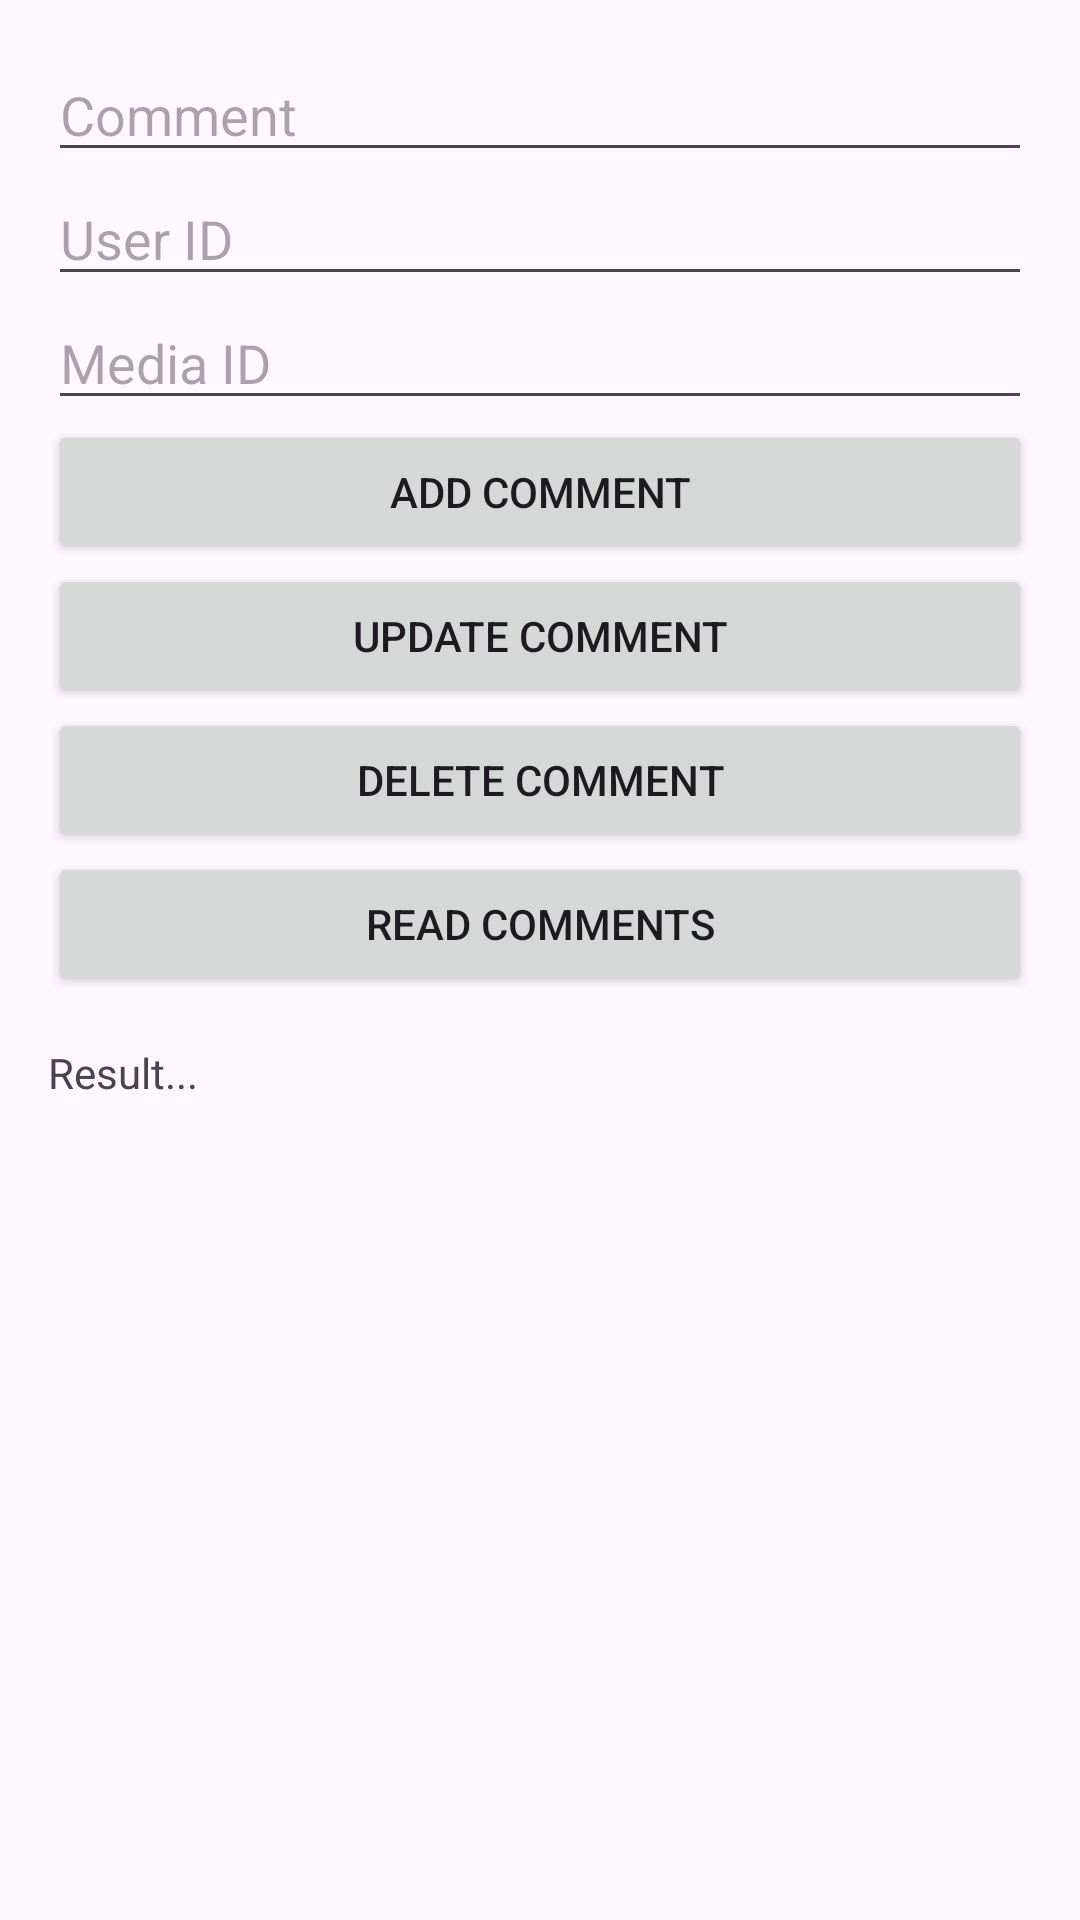

Reconstruct the res/layout file that produces this screen, plus the resources it refers to.
<!-- AndroidManifest.xml: application theme Theme.MemeStorage -->
<!-- res/layout/fragment_media_comment.xml -->
<?xml version="1.0" encoding="utf-8"?>
<LinearLayout
    xmlns:android="http://schemas.android.com/apk/res/android"
    android:id="@+id/rootLayout"
    android:layout_width="match_parent"
    android:layout_height="match_parent"
    android:orientation="vertical"
    android:padding="16dp">

    <EditText
        android:id="@+id/edtComment"
        android:layout_width="match_parent"
        android:layout_height="wrap_content"
        android:hint="Comment" />

    <EditText
        android:id="@+id/edtUserId"
        android:layout_width="match_parent"
        android:layout_height="wrap_content"
        android:hint="User ID" />

    <EditText
        android:id="@+id/edtMediaId"
        android:layout_width="match_parent"
        android:layout_height="wrap_content"
        android:hint="Media ID" />

    <Button
        android:id="@+id/btnAdd"
        android:layout_width="match_parent"
        android:layout_height="wrap_content"
        android:text="Add Comment" />

    <Button
        android:id="@+id/btnUpdate"
        android:layout_width="match_parent"
        android:layout_height="wrap_content"
        android:text="Update Comment" />

    <Button
        android:id="@+id/btnDelete"
        android:layout_width="match_parent"
        android:layout_height="wrap_content"
        android:text="Delete Comment" />

    <Button
        android:id="@+id/btnRead"
        android:layout_width="match_parent"
        android:layout_height="wrap_content"
        android:text="Read Comments" />

    <TextView
        android:id="@+id/tvResult"
        android:layout_width="match_parent"
        android:layout_height="wrap_content"
        android:text="Result..."
        android:paddingTop="16dp" />

</LinearLayout>
<!-- resources referenced by this layout -->
<resources>
  <style name="Theme.MemeStorage" parent="Base.Theme.MemeStorage">
  
      </style>
  <style name="Base.Theme.MemeStorage" parent="Theme.Material3.DayNight.NoActionBar">
          
          <item name="colorPrimary">#2E2E2E</item> 
          <item name="colorPrimaryDark">#1C1C1C</item> 
          <item name="colorAccent">#728FCE</item> 
  
          
      </style>
</resources>
